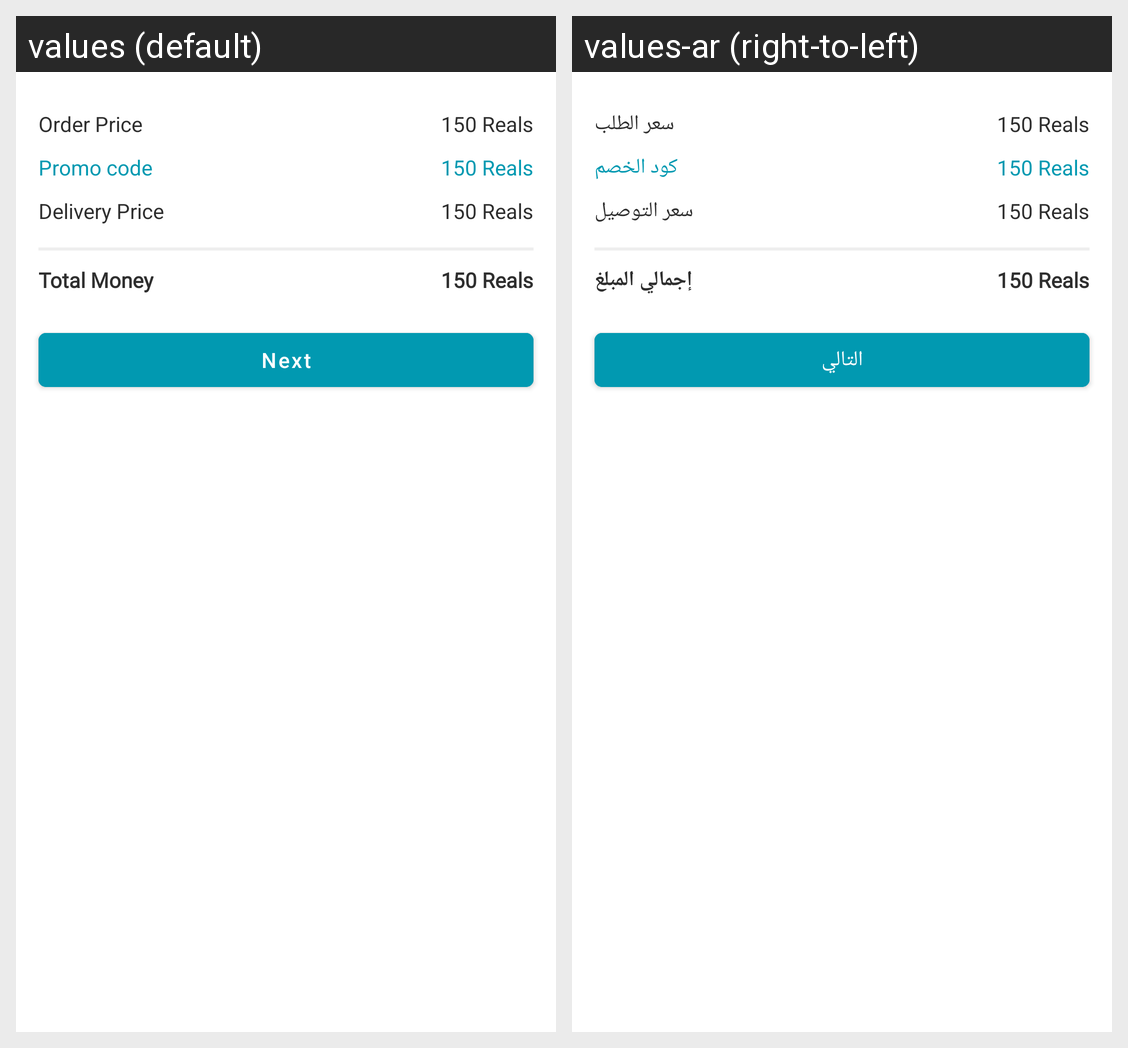

For this localized Android screen grid, give each drawn string resource with its value in every locale shown.
Android screen res/layout/custom_order_price.xml rendered under 2 locales, left to right: values (default), values-ar (right-to-left). Device: Nexus 5 (rendered at 1080×1920; each locale shown at half size, 540×960, under a caption strip naming it); theme Theme.MaterialComponents.DayNight.NoActionBar.
Strings drawn on this screen, with the default value and each locale's value (text and hints the layout hard-codes, and strings that could not be matched under every locale, appear in the picture but are not listed):

order_price_title
  values: Order Price
  values-ar: سعر الطلب

promo_code_title
  values: Promo code
  values-ar: كود الخصم

Delivery_price
  values: Delivery Price
  values-ar: سعر التوصيل

total_money_title
  values: Total Money
  values-ar: إجمالي المبلغ

next
  values: Next
  values-ar: التالي
